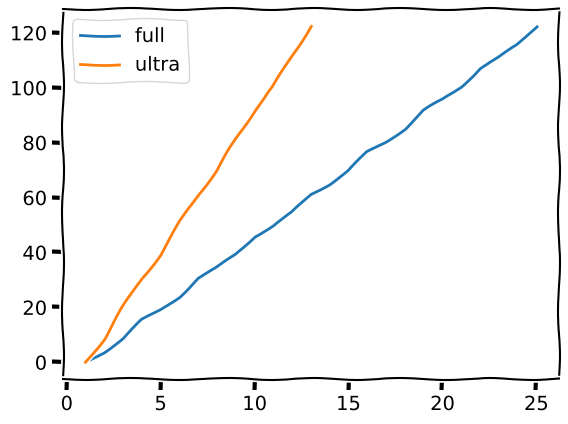
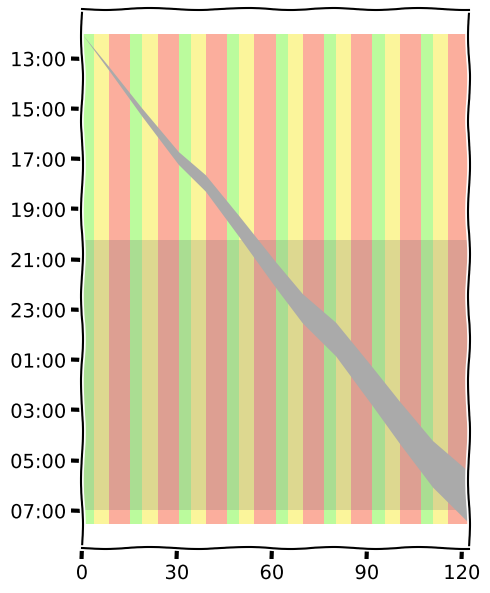

These charts were generated, in order, by the following Python code: (Note: this script raises an exception after producing the figures.)

# coding: utf-8

# In[1]:

import numpy as np
import pandas as pd
import matplotlib
get_ipython().magic(u'matplotlib notebook')
import matplotlib.pyplot as plt
plt.xkcd()


# In[2]:

legs = np.array([3.8, 4.8, 6.7])
print('short', legs)
legs_full  = np.tile(legs,8)
legs_ultra = legs_full[:12]+legs_full[1:13]
legs_full  = np.insert(legs_full, 0, 0.)
legs_ultra = np.insert(legs_ultra, 0, 0.)
print('full ', legs_full, legs_full.size, legs_full.sum())
print('ultra', legs_ultra, legs_ultra.size, legs_ultra.sum())

runner = np.array([1,2,3,4])
runner = np.repeat(runner,2)
runner = np.tile(runner,3)
runner = np.insert(runner, 0, 0)
print('runner', runner, runner.size)


# In[3]:

race = pd.DataFrame({'leg':np.arange(25),
                     'distance':legs_full,
                     'runner': runner,
                  })
race['distance_accum'] = np.add.accumulate(race['distance'])

race


# In[4]:

fig, axes  = plt.subplots()
axes.plot(np.arange(legs_full.size)+1, np.add.accumulate(legs_full), label='full')
axes.plot(np.arange(legs_ultra.size)+1, np.add.accumulate(legs_ultra), label='ultra')
axes.legend()


# In[5]:

runners = pd.DataFrame({'runner':np.arange(5),
                        'name':['NA', 'Dan', 'Josh', 'Pete', 'Ross'],
                        'pace':[np.timedelta64(int(0), 's'),
                                np.timedelta64(int(9*60+45), 's'),
                                np.timedelta64(int(10*60), 's'),
                                np.timedelta64(int(9*60+30), 's'),
                                np.timedelta64(int(7*60), 's')]})
runners = runners.set_index('runner') # must be a better way
runners


# In[6]:

# taken from https://www.timeanddate.com/sun/usa/atlanta
sunset = np.datetime64('2017-04-21T20:13')
sunrise = np.datetime64('2017-04-22T06:57')


# In[7]:

time_error = np.timedelta64(int(30), 's')
time_zero = np.timedelta64(int(0), 's')
leg_time = []
leg_time_fast = []
leg_time_slow = []
for index, row in race.iterrows():
    if row.runner == 0:
        leg_time.append(time_zero)
        leg_time_fast.append(time_zero)
        leg_time_slow.append(time_zero)
    else:
        leg_time.append(row.distance*runners.loc[row.runner].pace)
        leg_time_fast.append(row.distance*(runners.loc[row.runner].pace-time_error))
        leg_time_slow.append(row.distance*(runners.loc[row.runner].pace+time_error))
race['time'] = leg_time
race['time_fast'] = leg_time_fast
race['time_slow'] = leg_time_slow
race['time_accum'] = np.add.accumulate(race['time'])
race['time_accum_fast'] = np.add.accumulate(race['time_fast']) 
race['time_accum_slow'] = np.add.accumulate(race['time_slow']) 
race


# In[8]:

time_start = np.datetime64('2017-04-21T12:00')
for label in ['time_accum', 'time_accum_fast', 'time_accum_slow']:
    race[label] = [ time_start+time_accum for time_accum in race[label]]
race


# In[9]:

distance_bounds = [race.distance_accum[0], race.distance_accum[race.distance_accum.size-1]]
time_bounds = [race.time_accum_slow[0], race.time_accum_slow[race.distance_accum.size-1]]


# In[10]:

fig, axes  = plt.subplots(figsize=(5,7))

# color the legs
colors = ['#bbfb9d', '#fbf59b', '#fbae9d']
for i in range(race.distance_accum.size-1):
    axes.fill_between([race.distance_accum[i], race.distance_accum[i+1]], time_bounds[0], time_bounds[1],
                      facecolor=colors[i%3], linewidth=0)

# sunrise/sunset
axes.fill_between(distance_bounds, [sunset, sunset],
                  [sunrise, sunrise], facecolor='#666666', linewidth=0, alpha=.2)

# predict range of times
axes.fill_between(race.distance_accum,
                  race['time_accum_slow'].values, race['time_accum_fast'].values,
                  facecolor='#aaaaaa', linewidth=0)

# format the y-axis
axes.yaxis.set_major_locator(matplotlib.dates.HourLocator(interval=2))
axes.yaxis.set_major_formatter(matplotlib.dates.DateFormatter('%H:%M'))
axes.invert_yaxis()

# format the x-axis
axes.set_xlim(distance_bounds[0], distance_bounds[1])
axes.xaxis.set_major_locator(matplotlib.ticker.FixedLocator([0.,30.,60.,90.,120.]))

#axes.set_aspect(200)

fig.savefig('docs/AtlantaRagnar2017/race.svg')


# In[ ]:



